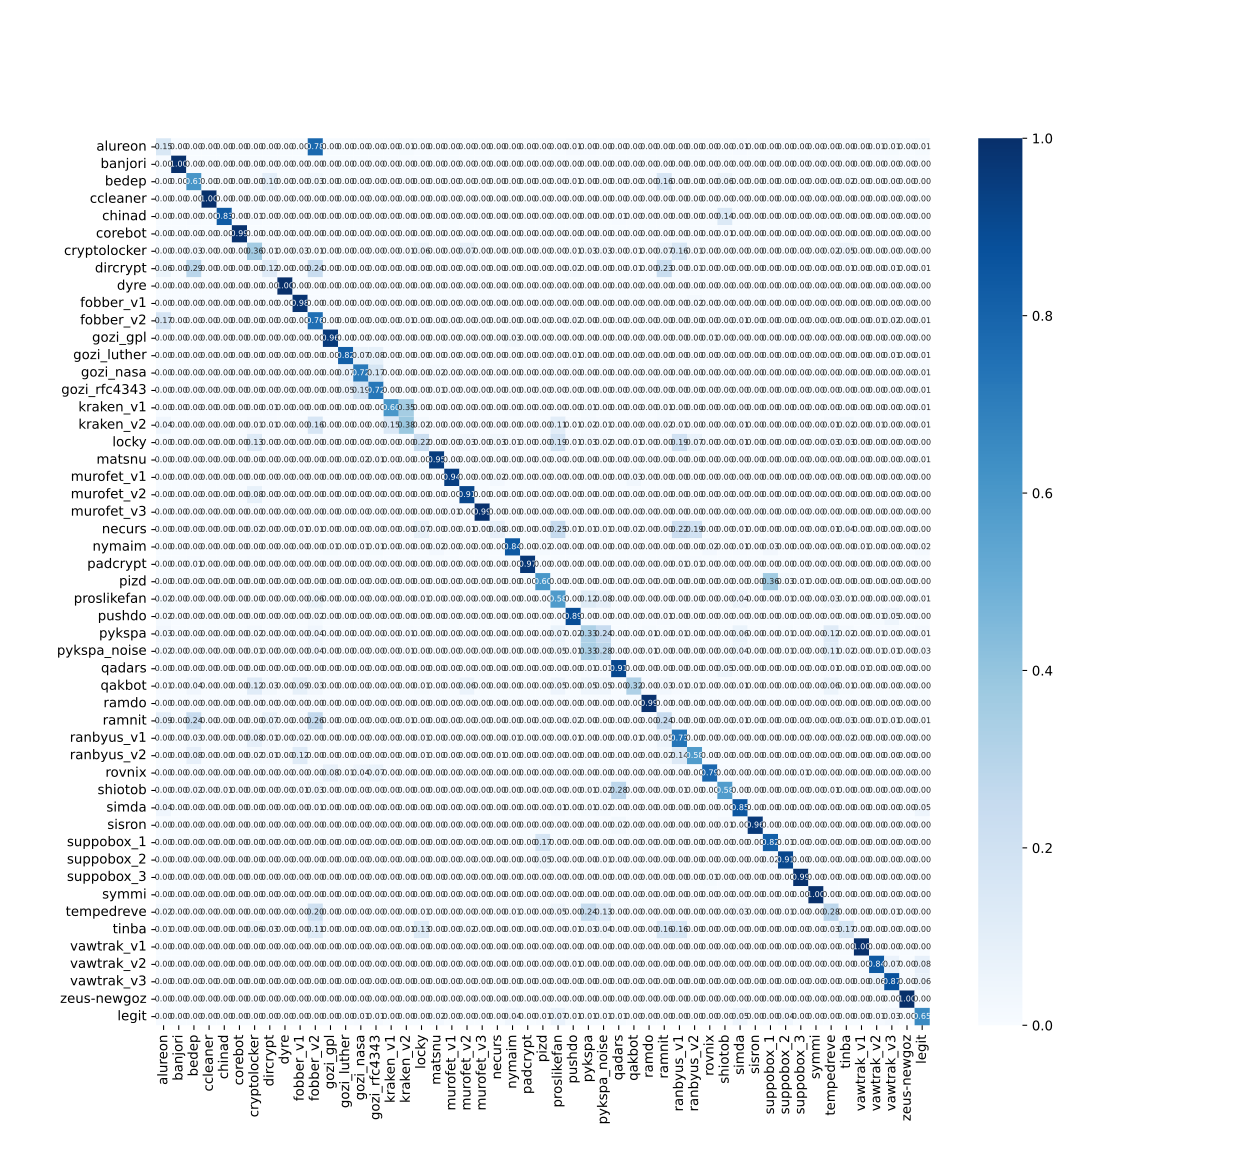

Data behind this chart, as committed beside it:
, alureon, banjori, bedep, ccleaner, chinad, corebot, cryptolocker, dircrypt, dyre, fobber_v1, fobber_v2, gozi_gpl, gozi_luther, gozi_nasa, gozi_rfc4343, kraken_v1, kraken_v2, locky, matsnu, murofet_v1, murofet_v2, murofet_v3, necurs
alureon, 143, 0, 0, 0, 0, 0, 0, 0, 0, 0, 743, 0, 0, 0, 0, 0, 11, 0, 0, 0, 0, 0, 0
banjori, 0, 950, 0, 0, 0, 0, 0, 0, 0, 0, 0, 0, 0, 0, 0, 0, 0, 0, 0, 0, 0, 0, 0
bedep, 0, 0, 577, 0, 0, 0, 0, 94, 0, 0, 31, 0, 0, 1, 2, 0, 4, 0, 0, 0, 0, 0, 0
ccleaner, 0, 0, 0, 947, 0, 0, 0, 0, 0, 0, 0, 0, 0, 0, 0, 0, 0, 0, 0, 0, 0, 0, 0
chinad, 0, 0, 4, 1, 791, 0, 6, 0, 0, 2, 0, 0, 0, 0, 0, 0, 0, 0, 0, 0, 3, 0, 1
corebot, 0, 0, 0, 0, 1, 940, 0, 0, 0, 0, 0, 0, 0, 0, 0, 0, 0, 0, 0, 0, 0, 0, 0
cryptolocker, 0, 0, 32, 0, 0, 0, 341, 14, 0, 29, 8, 3, 1, 0, 0, 3, 8, 53, 0, 0, 71, 0, 3
dircrypt, 53, 0, 274, 0, 0, 0, 0, 116, 0, 0, 226, 0, 1, 1, 1, 1, 4, 0, 0, 0, 0, 0, 0
dyre, 0, 0, 0, 0, 0, 0, 0, 0, 950, 0, 0, 0, 0, 0, 0, 0, 0, 0, 0, 0, 0, 0, 0
fobber_v1, 0, 0, 0, 0, 0, 0, 1, 0, 0, 932, 0, 0, 0, 0, 0, 0, 0, 0, 0, 0, 0, 0, 0
fobber_v2, 162, 0, 0, 0, 0, 0, 0, 1, 0, 0, 718, 0, 0, 0, 0, 0, 5, 0, 0, 0, 0, 0, 0
gozi_gpl, 0, 0, 0, 0, 0, 0, 0, 0, 0, 0, 0, 912, 0, 0, 0, 0, 0, 2, 0, 1, 0, 0, 0
gozi_luther, 0, 0, 0, 0, 0, 0, 0, 1, 0, 0, 0, 0, 779, 68, 75, 0, 0, 0, 2, 0, 0, 0, 0
gozi_nasa, 0, 0, 0, 0, 0, 0, 0, 2, 0, 0, 0, 0, 65, 683, 159, 0, 0, 0, 18, 0, 0, 0, 0
gozi_rfc4343, 0, 0, 1, 0, 0, 0, 0, 3, 0, 0, 0, 0, 50, 180, 687, 0, 0, 0, 9, 0, 0, 0, 0
kraken_v1, 0, 0, 0, 0, 0, 0, 0, 5, 0, 0, 0, 0, 0, 0, 1, 574, 336, 0, 0, 0, 0, 0, 0
kraken_v2, 35, 0, 3, 0, 0, 0, 12, 5, 0, 0, 153, 0, 0, 0, 0, 140, 365, 16, 0, 0, 0, 0, 4
locky, 0, 0, 0, 0, 0, 0, 119, 0, 0, 0, 0, 0, 0, 0, 0, 1, 3, 211, 0, 0, 27, 0, 31
matsnu, 0, 0, 0, 0, 0, 0, 0, 0, 0, 0, 0, 0, 1, 18, 14, 0, 0, 0, 905, 0, 0, 0, 0
murofet_v1, 0, 0, 0, 0, 0, 0, 0, 0, 0, 0, 0, 0, 0, 0, 0, 0, 0, 0, 0, 897, 0, 0, 20
murofet_v2, 0, 0, 0, 0, 0, 0, 77, 0, 0, 0, 0, 0, 0, 0, 0, 0, 0, 0, 0, 0, 869, 0, 0
murofet_v3, 0, 0, 0, 0, 0, 0, 0, 0, 0, 0, 0, 0, 0, 0, 0, 0, 0, 0, 0, 7, 0, 943, 0
necurs, 3, 0, 4, 0, 0, 0, 22, 2, 0, 12, 5, 0, 0, 0, 0, 0, 3, 70, 0, 3, 7, 0, 78
nymaim, 0, 0, 0, 0, 0, 0, 0, 0, 0, 0, 0, 8, 1, 5, 8, 0, 0, 0, 20, 0, 0, 0, 0
padcrypt, 0, 0, 7, 0, 0, 0, 4, 0, 0, 0, 0, 0, 0, 0, 1, 0, 0, 0, 0, 0, 0, 0, 0
pizd, 0, 0, 0, 0, 0, 0, 0, 0, 0, 0, 0, 0, 0, 0, 0, 0, 0, 0, 0, 0, 0, 0, 0
proslikefan, 23, 0, 0, 0, 0, 0, 1, 0, 0, 0, 53, 0, 0, 0, 0, 0, 3, 13, 0, 0, 2, 0, 0
pushdo, 16, 0, 0, 0, 0, 0, 0, 0, 0, 0, 16, 0, 1, 1, 0, 0, 2, 1, 0, 0, 0, 0, 0
pykspa, 26, 0, 0, 0, 0, 0, 16, 2, 0, 0, 35, 0, 1, 0, 0, 1, 7, 0, 0, 0, 0, 0, 0
pykspa_noise, 15, 0, 0, 0, 0, 0, 11, 3, 0, 0, 35, 0, 0, 0, 0, 0, 14, 3, 0, 0, 0, 0, 0
qadars, 0, 0, 2, 4, 0, 0, 0, 0, 0, 0, 1, 0, 0, 0, 0, 0, 0, 0, 0, 0, 0, 0, 0
qakbot, 6, 0, 37, 0, 0, 0, 110, 24, 0, 84, 27, 0, 0, 0, 0, 0, 2, 8, 0, 2, 57, 0, 2
ramdo, 0, 0, 0, 0, 0, 0, 4, 0, 0, 0, 0, 0, 1, 0, 0, 0, 0, 0, 0, 0, 0, 0, 0
ramnit, 87, 0, 224, 0, 0, 0, 1, 67, 0, 0, 244, 0, 2, 2, 0, 0, 9, 0, 0, 0, 0, 0, 0
ranbyus_v1, 0, 0, 25, 0, 0, 0, 80, 12, 0, 19, 0, 0, 0, 0, 1, 2, 3, 12, 0, 0, 0, 0, 3
ranbyus_v2, 0, 0, 80, 0, 0, 0, 15, 13, 0, 117, 0, 0, 0, 0, 0, 0, 0, 5, 0, 0, 0, 0, 5
rovnix, 0, 0, 0, 0, 1, 0, 0, 0, 0, 0, 0, 74, 9, 41, 63, 0, 0, 0, 0, 0, 0, 0, 0
shiotob, 2, 0, 20, 1, 12, 0, 0, 2, 0, 5, 31, 0, 0, 0, 0, 0, 0, 0, 0, 0, 0, 0, 0
simda, 37, 0, 0, 0, 0, 0, 0, 0, 0, 0, 6, 0, 0, 0, 0, 0, 2, 2, 0, 0, 0, 0, 0
sisron, 0, 0, 0, 0, 0, 0, 0, 0, 0, 0, 0, 0, 0, 0, 0, 0, 0, 0, 0, 0, 0, 0, 0
suppobox_1, 0, 0, 0, 0, 0, 0, 0, 0, 0, 0, 0, 0, 0, 0, 0, 0, 0, 0, 0, 0, 0, 0, 0
suppobox_2, 0, 0, 0, 0, 0, 0, 0, 0, 0, 0, 0, 0, 0, 0, 0, 0, 0, 0, 0, 0, 0, 0, 0
suppobox_3, 0, 0, 0, 0, 0, 0, 0, 0, 0, 0, 0, 0, 0, 0, 0, 0, 0, 0, 0, 0, 0, 0, 0
symmi, 0, 0, 0, 0, 0, 0, 0, 0, 0, 0, 0, 0, 0, 0, 0, 0, 0, 0, 0, 0, 0, 0, 0
tempedreve, 23, 0, 0, 0, 0, 0, 0, 0, 0, 0, 194, 0, 0, 0, 0, 0, 0, 7, 0, 0, 0, 0, 0
tinba, 11, 0, 2, 0, 0, 0, 54, 28, 0, 0, 108, 0, 0, 0, 1, 3, 10, 120, 0, 0, 23, 0, 3
vawtrak_v1, 0, 0, 0, 0, 0, 0, 0, 0, 0, 0, 0, 0, 0, 0, 0, 0, 0, 0, 0, 0, 0, 0, 0
vawtrak_v2, 1, 0, 0, 0, 0, 0, 0, 0, 0, 0, 0, 0, 0, 0, 0, 0, 0, 0, 0, 0, 0, 0, 0
vawtrak_v3, 1, 0, 0, 0, 0, 0, 0, 0, 0, 0, 0, 0, 0, 0, 0, 0, 0, 0, 0, 0, 0, 0, 0
zeus-newgoz, 0, 0, 0, 0, 0, 0, 0, 0, 0, 0, 0, 0, 0, 0, 0, 0, 0, 0, 0, 0, 0, 0, 0
legit, 4, 0, 0, 0, 0, 0, 0, 2, 0, 1, 0, 0, 4, 12, 13, 1, 2, 0, 21, 0, 0, 0, 0
